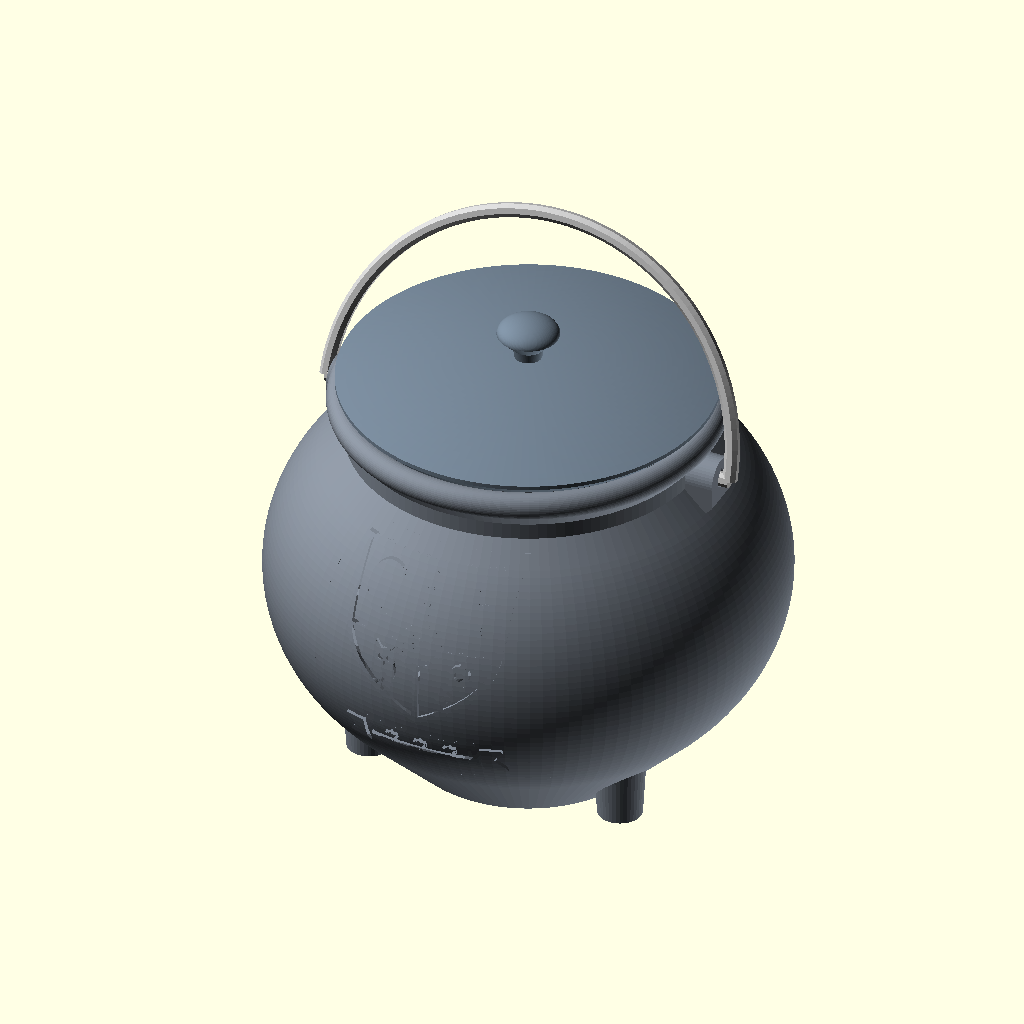
Cell 1: the model at its default parameters.
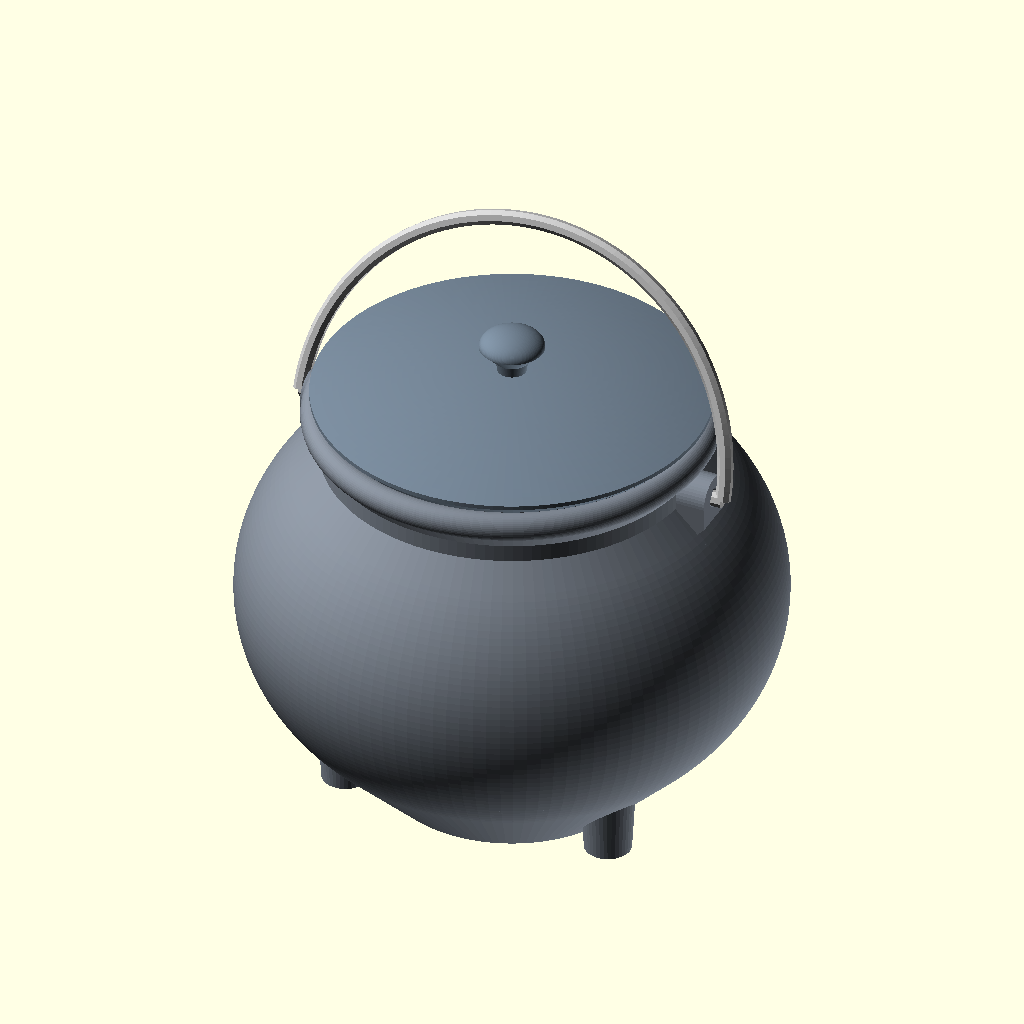
Cell 2: the same model with emblem_on = false.
The same orthographic view direction (rotation 55°, 0°, 25°; colour scheme Cornfield) for every cell, with the view re-fitted per cell, so scale and position can differ between cells.
Source of the model, models/hexenkessel/src/hexenkessel.scad:
// ===========================================================================
// Hexenkessel – witch's cauldron with lid, bail handle and crest
// Parametric OpenSCAD model. All dimensions in mm.
//
// Select what to build with `part` (the export script sets it via -D):
//   "kessel_mit_henkel"  body with lugs for the handle
//   "kessel_ohne_henkel" body without lugs (smooth sides)
//   "deckel"             lid   (print orientation: flat underside on the bed)
//   "henkel"             handle (print orientation: lying flat)
//   "assembly"           everything put together (preview only, not printable)
//   "assembly_stl"       the same, built from the exported files in ../stl/
//
// Everything prints without supports: no overhang is steeper than 45 deg.
// ===========================================================================
use <emblem.scad>

part = "assembly";

// ---------------- key dimensions -------------------------------------------
body_d        = 150;   // outer diameter at the widest point of the belly
body_h        = 120;   // total height of the body (bed to top of rim)
wall          = 2.4;   // wall thickness (6 perimeters with a 0.4 nozzle)
base_d        = 72;    // diameter of the flat bottom
neck_d        = 104;   // outer diameter of the neck
neck_h        = 16;    // height of the straight neck incl. rim
max_overhang  = 45;    // steepest allowed overhang; fixed by the geometry

// ---------------- rim -------------------------------------------------------
rim_r         = 4;     // radius of the rolled rim bead
rim_out       = 1;     // how far the bead centre sits outside the neck surface
seat          = 2.5;   // 45 deg conical lid seat cut into the inside of the rim

// ---------------- legs ------------------------------------------------------
leg_count     = 3;
leg_d         = 13;    // foot diameter
leg_taper     = 1.5;   // legs get this much wider (radius) towards the top
leg_offset    = 9;     // leg axis distance outside the flat bottom edge

// ---------------- lid -------------------------------------------------------
clearance     = 0.3;   // radial gap between lid and rim
lid_plug_h    = 2;     // straight part of the lid reaching into the neck
lid_overlap   = 5;     // lid radius beyond the inner neck radius
lid_edge_h    = 1.2;   // vertical edge of the lid
lid_dome_h    = 7;     // rise of the dome
knob_stem_d   = 9;
knob_d        = 18;
knob_stem_h   = 3;
knob_cap_h    = 4.5;

// ---------------- handle + lugs --------------------------------------------
hinge_clear   = 0.35;  // radial gap pin <-> hole (0.3 .. 0.4)
handle_t      = 4;     // wire thickness (octagonal section, flat to flat)
pin_len       = 4;     // length of the snap-in pins inside the lugs
lug_out       = 8;     // lugs protrude this far from the neck
lug_r         = 6.5;   // lug radius (seen from the side)
lug_drop      = 14;    // pivot axis below the top of the rim
lug_embed     = 1.6;   // how deep the lugs are anchored in the wall
handle_gap    = 0.6;   // gap between lug face and handle
handle_angle  = 70;    // handle position in the assembly view (90 = upright)

// ---------------- emblem ----------------------------------------------------
emblem_on      = true;
emblem_use_svg = false;        // true: import emblem_svg instead of the crest
emblem_svg     = "emblem.svg"; // relative to this file
emblem_h       = 60;           // emblem height
emblem_max_w   = 56;           // widest emblem the relief zone must cover
emblem_relief  = 1.0;          // raised height
emblem_z       = 8;            // emblem centre above the widest point (keeps it
                               // off the strongly overhanging lower belly)
emblem_steps   = 5;            // undersides of the relief are drafted in this
                               // many micro-steps (support-free printing)
emblem_band    = 3;            // the draft is adapted to the wall angle in
                               // horizontal bands of this height
emblem_draft_margin = 1.15;    // safety factor on the 45 deg draft

// ---------------- resolution ------------------------------------------------
fn_body  = 128;  // facets around the body
fn_curve = 44;   // points along the belly curve

// ===========================================================================
// derived values
// ===========================================================================
R       = body_d / 2;
r_base  = base_d / 2;
r_neck  = neck_d / 2;
r_bore  = r_neck - wall;
// The belly is an ellipse limited to the range where its slope is <= 45 deg,
// continued by 45 deg cones down to the flat bottom and up to the neck.
// For that construction the heights add up to 2*S - r_base - r_neck + neck_h.
S       = (body_h + r_base + r_neck - neck_h) / 2;
belly_b = sqrt(S*S - R*R);          // vertical semi axis of the belly
r_e     = R*R / S;                  // radius where ellipse meets the cones
dz_e    = belly_b*belly_b / S;      // height of that point above/below centre
z_c     = (r_e - r_base) + dz_e;    // height of the widest point
t0      = atan(belly_b / R);
z_neck  = z_c + dz_e + (r_e - r_neck);   // start of the straight neck
assert(S > R && r_e > r_neck && r_e > r_base, "belly does not fit: adjust body_h / neck_h / base_d / neck_d");

rim_cx  = r_neck + rim_out;
rim_cz  = body_h - rim_r;

z_pivot = body_h - lug_drop;
x_lug   = r_neck + lug_out;                         // outer face of the lugs
pin_circ_d = handle_t / cos(22.5);                  // octagon across corners
hole_d  = pin_circ_d + 2*hinge_clear;
hole_depth = pin_len + 1;
handle_r = x_lug + handle_gap + handle_t/2;         // centre line radius

r_plug  = r_bore - clearance;
r_lid   = r_bore + lid_overlap;
lid_cone_h = r_lid - r_plug;
lid_z_edge = lid_plug_h + lid_cone_h + lid_edge_h;  // start of the dome
lid_top    = lid_z_edge + lid_dome_h;
lid_seat_z = body_h - seat - lid_plug_h - clearance; // lid origin when seated

echo(widest_point_z = z_c, neck_start_z = z_neck, pivot_z = z_pivot,
     handle_radius = handle_r, hole_d = hole_d, lid_d = 2*r_lid);

// ===========================================================================
// 2D profiles (x = radius, y = height)
// ===========================================================================
function belly_pts() = [for (i = [0:fn_curve]) let (t = -t0 + 2*t0*i/fn_curve)
    [R*cos(t), z_c + belly_b*sin(t)]];

// outer silhouette without rim; `top` lets the cavity run out of the top
module outer_2d(top = body_h)
    polygon(concat([[0, 0], [r_base, 0]], belly_pts(),
                   [[r_neck, z_neck], [r_neck, top], [0, top]]));

// rolled rim: a bead whose underside is closed by a 45 deg tangent
module rim_2d() hull() {
    translate([rim_cx, rim_cz]) circle(rim_r, $fn = 48);
    translate([r_neck - 2, rim_cz - rim_r*sqrt(2) - rim_out - 0.5]) square([2, 2]);
}

module cavity_2d() {
    // offset the full (mirrored) silhouette so the axis itself gets no "wall"
    intersection() {
        offset(delta = -wall) union() {
            outer_2d(body_h + 2*wall + 1);
            mirror([1, 0]) outer_2d(body_h + 2*wall + 1);
        }
        square([R, body_h + 2*wall + 2]);
    }
    // conical lid seat
    polygon([[0, body_h - seat], [r_bore, body_h - seat],
             [r_bore + seat + 1, body_h + 1], [0, body_h + 1]]);
}

module wall_2d() difference() {
    union() { outer_2d(); rim_2d(); }
    cavity_2d();
}

// ===========================================================================
// body
// ===========================================================================
module legs() {
    // legs are vertical stubs under the 45 deg lower cone; their feet are
    // flush with the flat bottom so everything starts on the bed
    intersection() {
        for (i = [0:leg_count-1]) rotate(90 + i*360/leg_count)
            translate([r_base + leg_offset, 0, 0])
                cylinder(r1 = leg_d/2, r2 = leg_d/2 + leg_taper,
                         h = leg_offset + leg_d + 4, $fn = 40);
        rotate_extrude($fn = fn_body)
            polygon([[r_base - 1.5, 0], [R, 0], [R, R - r_base + 1.5]]);
    }
}

module teardrop(d, h) {   // horizontal hole along +x with a 45 deg roof
    rotate([0, 90, 0]) rotate(90) linear_extrude(h) union() {
        circle(d = d, $fn = 40);
        rotate(45) square(d/2);
    }
}

module lug() {
    // side profile (x radial, z up); underside leans back at 45 deg and the
    // inner edge stays inside the wall so nothing pokes into the cavity
    x0 = r_neck - lug_embed;
    zl = z_pivot - lug_r;
    k  = max(0, (lug_embed - r_neck - z_neck + zl + x_lug) / 2);
    difference() {
        intersection() {
            rotate([90, 0, 0]) linear_extrude(2*lug_r + 1, center = true)
                polygon([[x0, z_pivot + lug_r + 1], [x_lug, z_pivot + lug_r + 1],
                         [x_lug, zl], [x_lug - k, zl - k],
                         [x0, zl - k + (x_lug - k - x0)]]);
            hull() for (dz = [0, -3*lug_r]) translate([x0 - 1, 0, z_pivot + dz])
                rotate([0, 90, 0]) cylinder(r = lug_r, h = lug_out + lug_embed + 2, $fn = 48);
        }
        translate([x_lug - hole_depth, 0, z_pivot]) teardrop(hole_d, hole_depth + 1);
    }
}

// thin shell layer hugging the body surface in front (-y), radial offsets a..b
module emblem_zone(a, b) {
    step = 360 / fn_body;
    n = ceil(asin(min(1, (emblem_max_w/2 + 2) / (R*0.85))) / step);
    rotate(270 - n*step) rotate_extrude(angle = 2*n*step, $fn = fn_body)
        intersection() {
            difference() { offset(delta = b) outer_2d(); offset(delta = a) outer_2d(); }
            translate([1, z_c + emblem_z - emblem_h/2 - 8]) square([R + 5, emblem_h + 11]);
        }
}

// Outward lean of the body surface at height z (deg from vertical;
// > 0 = overhanging lower belly, < 0 = upper belly leaning inwards).
function lean(z) =
    let (st = max(-sin(t0), min(sin(t0), (z - z_c) / belly_b)))
    atan(-R * st / (belly_b * cos(asin(st))));

// How far (in multiples of the radial step) a relief edge has to be drawn
// downwards per step so that its underside stays at <= 45 deg. On a vertical
// wall that is 1; the more the wall itself overhangs, the longer the draft.
function draft_factor(z) =
    let (b = min(lean(z), 40)) emblem_draft_margin / (cos(b) - sin(b));

// Emblem as needed for shell k: every horizontal band of the emblem is
// smeared downwards by k steps of its local draft.
module emblem_drafted_2d(k) {
    s  = emblem_relief / emblem_steps;
    nb = ceil(emblem_h / emblem_band);
    for (j = [0:nb-1]) {
        y0 = -emblem_h/2 + j*emblem_band;
        d  = s * draft_factor(z_c + emblem_z + y0 - 4);  // the draft reaches a little below the band
        for (i = [0:2*k]) translate([0, -i*d/2])
            intersection() {
                emblem_2d(emblem_h, emblem_use_svg, emblem_svg);
                translate([-emblem_max_w, y0 - (j == 0 ? 1 : 0)])
                    square([2*emblem_max_w, emblem_band + (j == 0 || j == nb-1 ? 1 : 0)]);
            }
    }
}

// Relief following the curved surface. Built from overlapping shells: shell k
// is k steps lower (radially) and uses the emblem drafted k steps downwards.
// That turns every underside into a fine staircase of <= 45 deg whose steps
// are narrower than one extrusion line, so the relief prints without supports.
module emblem_relief_3d() {
    s = emblem_relief / emblem_steps;
    for (k = [0:emblem_steps-1])
        intersection() {
            emblem_zone(-0.3, emblem_relief - k*s);
            rotate([90, 0, 0]) linear_extrude(R + 5)
                translate([0, z_c + emblem_z]) emblem_drafted_2d(k);
        }
}

module body(with_lugs = true) {
    rotate_extrude($fn = fn_body) wall_2d();
    legs();
    if (with_lugs) for (a = [0, 180]) rotate(a) lug();
    if (emblem_on) emblem_relief_3d();
}

// ===========================================================================
// lid (origin: flat underside, as printed)
// ===========================================================================
module lid() {
    dome_R = (r_lid*r_lid + lid_dome_h*lid_dome_h) / (2*lid_dome_h);
    a_max  = asin(r_lid / dome_R);
    a_min  = asin((knob_stem_d/2 - 0.5) / dome_R);
    n = 32;
    zk = lid_top + knob_stem_h;                 // start of knob flare
    flare = (knob_d - knob_stem_d) / 2;         // 45 deg flare under the cap
    rotate_extrude($fn = fn_body) polygon(concat(
        [[0, 0], [r_plug, 0], [r_plug, lid_plug_h], [r_lid, lid_plug_h + lid_cone_h]],
        [for (i = [0:n]) let (a = a_max - (a_max - a_min)*i/n)
            [dome_R*sin(a), lid_top - dome_R*(1 - cos(a))]],
        [[knob_stem_d/2, zk]],
        [for (i = [0:n]) let (t = 90*i/n)
            [knob_d/2*cos(t), zk + flare + knob_cap_h*sin(t)]]));
}

// ===========================================================================
// handle (origin: lying flat on the bed, pivots at (+-handle_r, 0))
// ===========================================================================
module octagon(t) rotate(22.5) circle(d = t / cos(22.5), $fn = 8);

module handle() {
    rotate_extrude(angle = 180, $fn = fn_body)
        translate([handle_r, handle_t/2]) octagon(handle_t);
    // snap-in pins pointing towards each other
    for (s = [-1, 1]) translate([s*handle_r, 0, handle_t/2]) rotate([0, -s*90, 0]) {
        L = handle_t/2 + handle_gap + pin_len;
        linear_extrude(L - 0.8) octagon(handle_t);
        hull() {   // 45 deg chamfered tip helps the pin snap in
            translate([0, 0, L - 0.8]) linear_extrude(0.01) octagon(handle_t);
            translate([0, 0, L - 0.01]) linear_extrude(0.01) octagon(handle_t - 1.6);
        }
    }
}

// ===========================================================================
// output
// ===========================================================================
if (part == "kessel_mit_henkel")  body(true);
if (part == "kessel_ohne_henkel") body(false);
if (part == "deckel")             lid();
if (part == "henkel")             handle();
module place_lid()    translate([0, 0, lid_seat_z]) children();
module place_handle() translate([0, 0, z_pivot]) rotate([handle_angle, 0, 0])
                          translate([0, 0, -handle_t/2]) children();
if (part == "assembly_stl") {   // same as "assembly" but from the exported STLs
    color("#7d8590")   import("../stl/kessel_mit_henkel.stl", convexity = 10);
    color("SlateGray") place_lid() import("../stl/deckel.stl", convexity = 10);
    color("Silver")    place_handle() import("../stl/henkel.stl", convexity = 10);
}
if (part == "assembly") {
    color("#7d8590")   body(true);
    color("SlateGray") place_lid() lid();
    color("Silver")    place_handle() handle();
}
Customizer parameters (derived from the source; name, type, default, range or options):
part: string, default "assembly"
body_d: number, default 150
body_h: number, default 120
wall: number, default 2.4
base_d: number, default 72
neck_d: number, default 104
neck_h: number, default 16
max_overhang: number, default 45
rim_r: number, default 4
rim_out: number, default 1
seat: number, default 2.5
leg_count: number, default 3
leg_d: number, default 13
leg_taper: number, default 1.5
leg_offset: number, default 9
clearance: number, default 0.3
lid_plug_h: number, default 2
lid_overlap: number, default 5
lid_edge_h: number, default 1.2
lid_dome_h: number, default 7
knob_stem_d: number, default 9
knob_d: number, default 18
knob_stem_h: number, default 3
knob_cap_h: number, default 4.5
hinge_clear: number, default 0.35
handle_t: number, default 4
pin_len: number, default 4
lug_out: number, default 8
lug_r: number, default 6.5
lug_drop: number, default 14
lug_embed: number, default 1.6
handle_gap: number, default 0.6
handle_angle: number, default 70
emblem_on: bool, default true
emblem_use_svg: bool, default false
emblem_svg: string, default "emblem.svg"
emblem_h: number, default 60
emblem_max_w: number, default 56
emblem_relief: number, default 1
emblem_z: number, default 8
emblem_steps: number, default 5
emblem_band: number, default 3
emblem_draft_margin: number, default 1.15
fn_body: number, default 128
fn_curve: number, default 44
